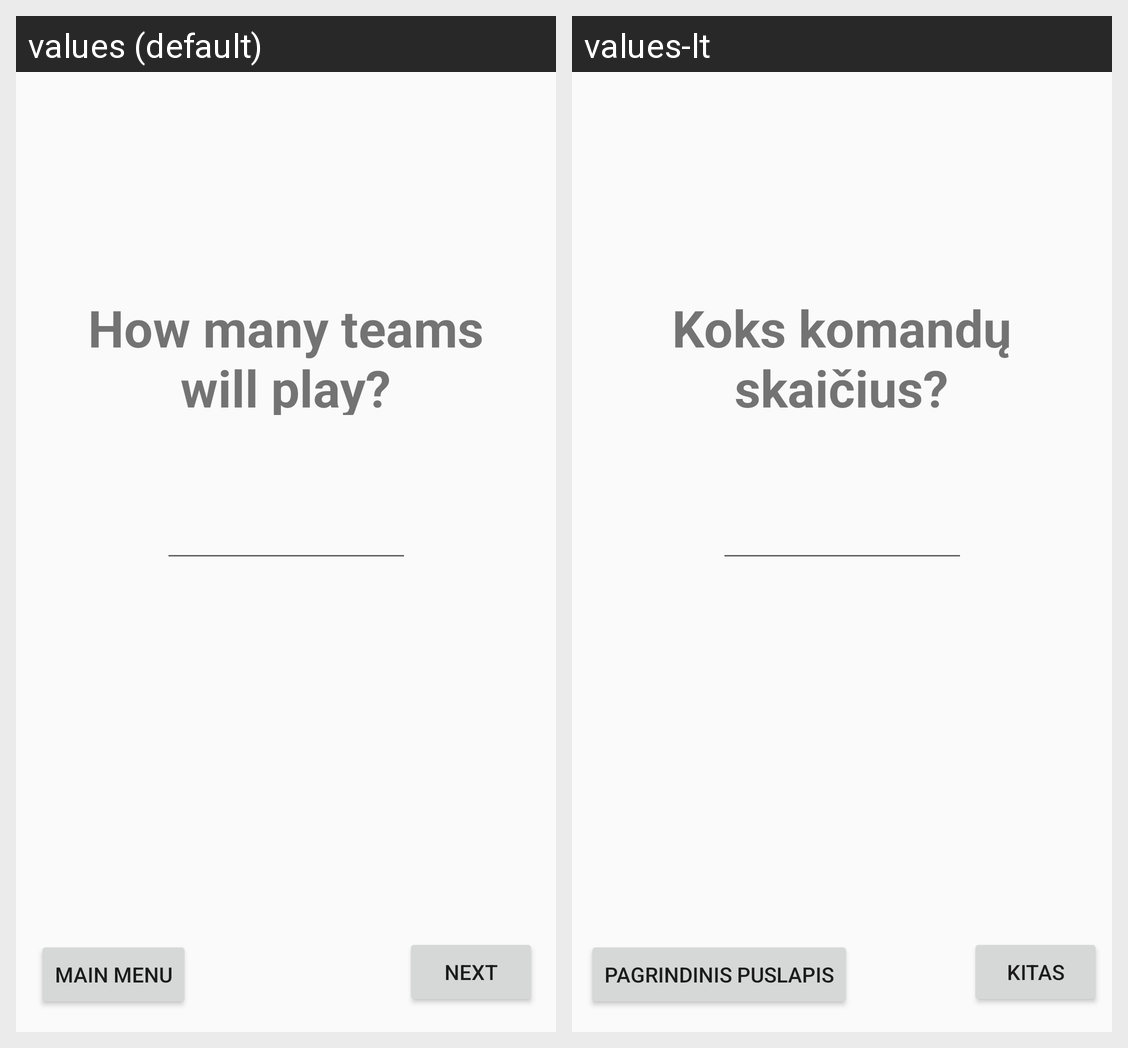

Translations of the strings shown on this Android screen, per locale in the grid:
Android screen res/layout/activity_komandu_pasirinkimas.xml rendered under 2 locales, left to right: values (default), values-lt. Device: Nexus 5 (rendered at 1080×1920; each locale shown at half size, 540×960, under a caption strip naming it); theme Theme.Alias.
Strings drawn on this screen, with the default value and each locale's value (text and hints the layout hard-codes, and strings that could not be matched under every locale, appear in the picture but are not listed):

number_of_teams_label
  values: How many teams will play?
  values-lt: Koks komandų skaičius?

main_menu
  values: Main menu
  values-lt: Pagrindinis puslapis

next
  values: Next
  values-lt: Kitas
